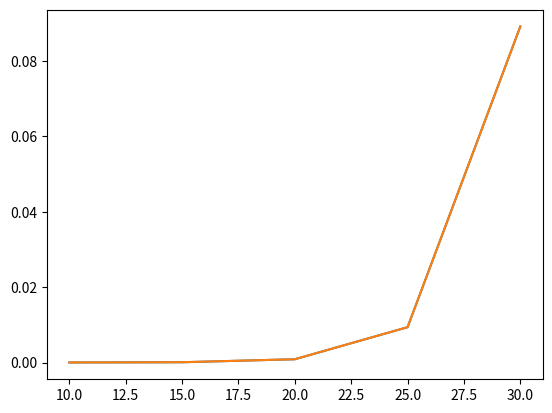

Source code (Python):
from matplotlib import pyplot as plt
import time


recur_time = []
iter_time = []
x = []

n = 5
while n < 30:
    n+=5
    x.append(n)
    past=time.time()
    def Fibonacci(n): 
        if n<0: 
            print("Incorrect input") 
        # First Fibonacci number is 0 
        elif n==1: 
            return 0
        # Second Fibonacci number is 1 
        elif n==2: 
            return 1
        else: 
            return Fibonacci(n-1)+Fibonacci(n-2)
    
    (Fibonacci(n))
    recur_time.append(time.time()-past)
    #print("Recursion Execution Time: {} seconds".format(time.time()-past))


    def fibonacci(n): 
        past = time.time()
        a = 0
        b = 1
        if n < 0: 
            print("Incorrect input") 
        elif n == 0: 
            return a 
        elif n == 1: 
            return b 
        else: 
            for i in range(2,n): 
                c = a + b 
                a = b 
                b = c 
            return b 

    (fibonacci(n)) 
    iter_time.append(time.time()-past)
    #print("Iteration Execution Time: {} seconds" .format(time.time()-past))
    
# x-axis values 
#x = [5, 2, 9, 4, 7] 
  
# Y-axis values 
#y = [10, 5, 8, 4, 2] 
  
# Function to plot 
plt.plot(x,recur_time) 
plt.plot(x,iter_time)
  
# function to show the plot 
plt.show() 

